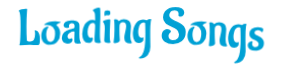
t = 0.00 s
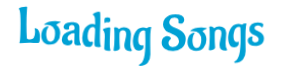
t = 0.61 s
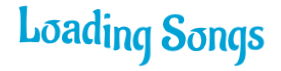
t = 0.70 s
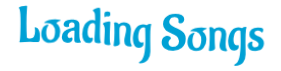
t = 0.79 s
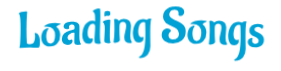
t = 1.07 s
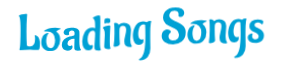
t = 1.33 s

The animated SVG that drew these frames (rendered in a browser with its animation timeline set to each time). Animation: 1 CSS @keyframes rule; one cycle of 1.61 s, repeats indefinitely.

<?xml version="1.0" encoding="utf-8"?>
<svg xmlns="http://www.w3.org/2000/svg" style="margin: auto; background: none; display: block; shape-rendering: auto;" width="281" height="71" preserveAspectRatio="xMidYMid">
<style type="text/css">
  text {
    text-anchor: middle; font-size: 50px; opacity: 0;
  }
</style>
<g style="transform-origin: 140.5px 35.5px; transform: scale(1.13636);">
<g transform="translate(140.5,35.5)">
  <g transform="translate(0,0)"><g class="path" style="transform: matrix(1, 0, 0, 1, 0, 0); transform-origin: -97.83px -3.27447px; animation: 1s linear -0.609231s infinite normal forwards running bounce-baea6187-5fad-4574-ac11-d6f1aae83674;"><path d="M13.55-0.04L13.55-0.04L11.04-0.09L11.04-0.09Q10.52-0.09 9.99-0.09L9.99-0.09L1.98 0.31L1.98 0.31Q1.32 0.31 1.32-0.13L1.32-0.13L1.32-0.13Q1.32-0.26 1.45-0.75L1.45-0.75L1.45-0.75Q1.89-1.76 2.09-7.17L2.09-7.17L2.09-7.17Q2.29-12.58 2.29-17.05L2.29-17.05L2.29-17.05Q2.29-21.52 2.11-24.29L2.11-24.29L2.11-24.29Q1.85-28.47 1.23-29.30L1.23-29.30L1.23-29.30Q0.75-29.92 0.75-30.10L0.75-30.10L0.75-30.10Q0.75-30.80 3.12-31.33L3.12-31.33L3.12-31.33Q5.50-31.86 6.53-31.86L6.53-31.86L6.53-31.86Q7.57-31.86 7.83-31.75L7.83-31.75L7.83-31.75Q8.10-31.64 8.10-31.28L8.10-31.28L8.10-31.28Q8.10-30.93 7.92-29.04L7.92-29.04L7.92-29.04Q7.48-23.45 7.48-16.04L7.48-16.04L7.48-16.04Q7.48-8.62 7.83-4.18L7.83-4.18L7.83-4.18Q7.83-3.70 8.67-3.34L8.67-3.34L8.67-3.34Q9.50-2.99 10.74-2.99L10.74-2.99L10.74-2.99Q15.05-2.99 15.05-9.64L15.05-9.64L15.05-9.64Q15.05-11.48 14.85-11.92L14.85-11.92L14.85-11.92Q14.65-12.36 14.65-12.50L14.65-12.50L14.65-12.50Q14.65-12.94 15.27-12.94L15.27-12.94L15.27-12.94Q15.75-12.94 16.57-12.45L16.57-12.45L16.57-12.45Q17.38-11.97 17.91-11.24L17.91-11.24L17.91-11.24Q18.44-10.52 18.88-8.95L18.88-8.95L18.88-8.95Q19.32-7.39 19.32-5.28L19.32-5.28L19.32-5.28Q19.32-0.04 18.04-0.04L18.04-0.04L18.04-0.04Q15.80-0.04 13.55-0.04" fill="#00a1d5" stroke="none" stroke-width="none" transform="translate(-107.864990234375,12.5005329308143)" style="fill: rgb(0, 161, 213);"></path></g><g class="path" style="transform: matrix(1, 0, 0, 1, 0, 0); transform-origin: -78.895px 2.99553px; animation: 1s linear -0.558462s infinite normal forwards running bounce-baea6187-5fad-4574-ac11-d6f1aae83674;"><path d="M25.26-16.59L25.26-16.59L25.26-16.59Q24.11-16.54 23.61-16.52L23.61-16.52L23.61-16.52Q23.10-16.50 23.10-16.76L23.10-16.76L23.10-16.76Q23.10-17.03 23.36-17.29L23.36-17.29L23.36-17.29Q26.18-19.89 32.87-19.89L32.87-19.89L32.87-19.89Q35.16-19.89 36.48-19.49L36.48-19.49L36.92-19.36L36.92-19.36Q37.44-19.14 37.44-18.88L37.44-18.88L37.44-18.88Q37.44-18.66 37.14-18.52L37.14-18.52L37.14-18.52Q35.95-18.17 34.85-17.40L34.85-17.40L34.85-17.40Q33.75-16.63 33.75-16.32L33.75-16.32L34.01-16.02L34.01-16.02Q35.42-15.22 36.19-13.51L36.19-13.51L36.19-13.51Q36.96-11.79 37.05-10.47L37.05-10.47L37.14-9.11L37.14-9.11Q37.14-4.75 34.72-1.94L34.72-1.94L34.72-1.94Q32.30 0.88 28.12 0.88L28.12 0.88L28.12 0.88Q26.00 0.88 24.46 0.13L24.46 0.13L24.46 0.13Q22.92-0.62 22.20-1.56L22.20-1.56L22.20-1.56Q21.47-2.51 21.03-3.70L21.03-3.70L21.03-3.70Q20.50-5.32 20.50-7.06L20.50-7.06L20.50-7.06Q20.50-8.80 21.10-10.56L21.10-10.56L21.10-10.56Q21.69-12.32 22.46-13.16L22.46-13.16L22.46-13.16Q23.23-13.99 24.20-14.52L24.20-14.52L24.20-14.52Q25.43-15.18 26.18-15.18L26.18-15.18L26.18-15.18Q26.93-15.18 26.93-14.87L26.93-14.87L26.66-14.43L26.66-14.43Q25.70-13.29 25.28-11.44L25.28-11.44L25.28-11.44Q24.86-9.59 24.86-8.16L24.86-8.16L24.86-8.16Q24.86-6.73 25.21-5.32L25.21-5.32L25.21-5.32Q25.56-3.92 26.00-3.23L26.00-3.23L26.00-3.23Q26.44-2.55 27.02-2.20L27.02-2.20L27.02-2.20Q27.85-1.67 28.78-1.67L28.78-1.67L28.78-1.67Q29.70-1.67 30.58-2.40L30.58-2.40L30.58-2.40Q31.46-3.12 31.86-4.31L31.86-4.31L31.86-4.31Q32.65-6.51 32.65-8.84L32.65-8.84L32.65-8.84Q32.65-12.54 30.78-14.56L30.78-14.56L30.78-14.56Q28.91-16.59 25.26-16.59" fill="#00a1d5" stroke="none" stroke-width="none" transform="translate(-107.864990234375,12.5005329308143)" style="fill: rgb(0, 161, 213);"></path></g><g class="path" style="transform: matrix(1, 0, 0, 1, 0, 0); transform-origin: -60.83px 2.84053px; animation: 1s linear -0.507692s infinite normal forwards running bounce-baea6187-5fad-4574-ac11-d6f1aae83674;"><path d="M54.12-13.20L54.12-13.20L54.03-7.57L54.03-7.57Q54.03-1.72 55.31-0.53L55.31-0.53L55.31-0.53Q55.48-0.35 55.48-0.13L55.48-0.13L55.48-0.13Q55.48 0.53 52.65 0.53L52.65 0.53L52.65 0.53Q49.81 0.53 49.63-1.14L49.63-1.14L49.63-1.14Q49.59-1.54 49.59-2.77L49.59-2.77L49.76-9.81L49.76-9.81Q49.76-10.12 49.41-10.12L49.41-10.12L49.41-10.12Q47.30-10.12 45.45-8.93L45.45-8.93L45.45-8.93Q43.60-7.74 43.60-5.90L43.60-5.90L43.60-5.90Q43.60-4.93 44.13-4.27L44.13-4.27L44.13-4.27Q44.66-3.61 45.43-3.61L45.43-3.61L45.43-3.61Q46.20-3.61 46.71-3.92L46.71-3.92L46.71-3.92Q47.21-4.22 47.30-4.27L47.30-4.27L47.30-4.27Q48.05-4.18 48.05-2.71L48.05-2.71L48.05-2.71Q48.05-1.23 46.68-0.33L46.68-0.33L46.68-0.33Q45.32 0.57 43.82 0.57L43.82 0.57L43.82 0.57Q42.33 0.57 41.25 0.04L41.25 0.04L41.25 0.04Q40.17-0.48 39.69-1.14L39.69-1.14L39.69-1.14Q39.20-1.80 38.90-2.64L38.90-2.64L38.90-2.64Q38.59-3.65 38.59-4.40L38.59-4.40L38.59-4.40Q38.59-7.48 40.52-9.33L40.52-9.33L40.52-9.33Q42.46-11.18 45.50-11.97L45.50-11.97L45.50-11.97Q49.50-12.76 49.68-13.42L49.68-13.42L49.68-13.42Q49.81-13.90 49.81-15.05L49.81-15.05L49.81-15.05Q49.81-17.38 47.43-17.38L47.43-17.38L47.43-17.38Q46.42-17.38 45.63-16.74L45.63-16.74L45.63-16.74Q44.84-16.10 44.84-15.14L44.84-15.14L45.10-14.08L45.10-14.08Q45.01-13.33 43.52-13.20L43.52-13.20L43.03-13.16L43.03-13.16Q41.71-13.16 40.94-13.82L40.94-13.82L40.94-13.82Q40.17-14.48 40.17-15.58L40.17-15.58L40.17-15.58Q40.17-16.28 40.63-17.14L40.63-17.14L40.63-17.14Q41.10-18.00 41.80-18.52L41.80-18.52L41.80-18.52Q42.50-19.05 43.98-19.47L43.98-19.47L43.98-19.47Q45.45-19.89 46.82-19.89L46.82-19.89L46.82-19.89Q48.18-19.89 48.93-19.80L48.93-19.80L48.93-19.80Q49.68-19.71 50.97-19.38L50.97-19.38L50.97-19.38Q52.27-19.05 53.13-18.13L53.13-18.13L53.13-18.13Q53.99-17.20 54.05-16.17L54.05-16.17L54.05-16.17Q54.12-15.14 54.12-13.20" fill="#00a1d5" stroke="none" stroke-width="none" transform="translate(-107.864990234375,12.5005329308143)" style="fill: rgb(0, 161, 213);"></path></g><g class="path" style="transform: matrix(1, 0, 0, 1, 0, 0); transform-origin: -43.1px -2.52447px; animation: 1s linear -0.456923s infinite normal forwards running bounce-baea6187-5fad-4574-ac11-d6f1aae83674;"><path d="M65.60-19.76L65.60-19.76L65.60-19.76Q66.40-19.76 67.03-19.56L67.03-19.56L67.03-19.56Q67.67-19.36 67.72-19.36L67.72-19.36L67.98-19.58L67.80-24.38L67.80-24.38Q67.72-25.61 67.28-26.49L67.28-26.49L67.28-26.49Q66.84-27.37 66.48-27.63L66.48-27.63L66.09-27.85L66.09-27.85Q65.82-28.03 65.82-28.25L65.82-28.25L65.82-28.25Q65.82-28.91 67.87-29.79L67.87-29.79L67.87-29.79Q69.92-30.67 71.06-30.67L71.06-30.67L71.06-30.67Q72.20-30.67 72.29-30.18L72.29-30.18L72.29-30.18Q72.51-28.69 72.51-24.49L72.51-24.49L72.51-24.49Q72.51-20.28 72.31-16.24L72.31-16.24L72.31-16.24Q72.12-12.19 72.12-7.06L72.12-7.06L72.12-7.06Q72.12-1.94 72.78-0.62L72.78-0.62L72.78-0.62Q72.95-0.31 72.95-0.04L72.95-0.04L72.95-0.04Q72.95 0.62 71.06 0.62L71.06 0.62L71.06 0.62Q67.45 0.62 67.45-1.10L67.45-1.10L67.45-1.10Q67.36-1.80 67.36-3.28L67.36-3.28L67.36-3.28Q67.36-4.75 67.65-8.78L67.65-8.78L67.65-8.78Q67.94-12.80 67.94-14.98L67.94-14.98L67.94-14.98Q67.94-17.16 65.76-17.16L65.76-17.16L65.76-17.16Q63.58-17.16 62.44-14.61L62.44-14.61L62.44-14.61Q61.29-12.06 61.29-9.50L61.29-9.50L61.29-9.50Q61.29-4.09 64.02-4.09L64.02-4.09L64.02-4.09Q64.42-4.09 64.79-4.25L64.79-4.25L64.79-4.25Q65.16-4.40 65.25-4.40L65.25-4.40L65.25-4.40Q65.60-4.40 65.80-3.96L65.80-3.96L65.80-3.96Q66-3.52 66-3.08L66-3.08L66-3.08Q66-1.58 64.81-0.55L64.81-0.55L64.81-0.55Q63.62 0.48 61.91 0.48L61.91 0.48L61.91 0.48Q59.27 0.48 57.93-1.83L57.93-1.83L57.93-1.83Q56.58-4.14 56.58-7.57L56.58-7.57L56.58-7.57Q56.58-11.92 58.65-15.66L58.65-15.66L58.65-15.66Q59.71-17.51 61.51-18.63L61.51-18.63L61.51-18.63Q63.32-19.76 65.60-19.76" fill="#00a1d5" stroke="none" stroke-width="none" transform="translate(-107.864990234375,12.5005329308143)" style="fill: rgb(0, 161, 213);"></path></g><g class="path" style="transform: matrix(1, 0, 0, 1, 0, 0); transform-origin: -29.19px -12.8645px; animation: 1s linear -0.406154s infinite normal forwards running bounce-baea6187-5fad-4574-ac11-d6f1aae83674;"><path d="M79.46-23.54L79.46-23.54L78.41-23.58L78.41-23.58Q77.22-23.58 76.87-23.01L76.87-23.01L76.87-23.01Q76.78-22.88 76.65-22.88L76.65-22.88L76.65-22.88Q76.08-22.88 76.08-24.84L76.08-24.84L76.08-24.84Q76.08-26.80 76.67-27.32L76.67-27.32L76.67-27.32Q77.26-27.85 78.74-27.85L78.74-27.85L78.74-27.85Q80.21-27.85 80.74-27.35L80.74-27.35L80.74-27.35Q81.27-26.84 81.27-25.65L81.27-25.65L81.27-25.65Q81.27-24.46 80.87-24.00L80.87-24.00L80.87-24.00Q80.48-23.54 79.46-23.54" fill="#00a1d5" stroke="none" stroke-width="none" transform="translate(-107.864990234375,12.5005329308143)" style="fill: rgb(0, 161, 213);"></path></g><g class="path" style="transform: matrix(1, 0, 0, 1, 0, 0); transform-origin: -29.765px 3.06553px; animation: 1s linear -0.355385s infinite normal forwards running bounce-baea6187-5fad-4574-ac11-d6f1aae83674;"><path d="M75.94-1.32L75.94-1.32L76.43-11.57L76.43-11.57Q76.43-15.22 75.59-16.54L75.59-16.54L75.59-16.54Q75.33-16.98 74.98-17.20L74.98-17.20L74.98-17.20Q74.71-17.29 74.71-17.56L74.71-17.56L74.71-17.56Q74.71-18.35 76.96-19.10L76.96-19.10L76.96-19.10Q79.20-19.84 80.23-19.84L80.23-19.84L80.23-19.84Q81.27-19.84 81.31-19.32L81.31-19.32L81.31-19.32Q81.31-18.44 81.07-14.32L81.07-14.32L81.07-14.32Q80.83-10.21 80.83-5.68L80.83-5.68L80.83-5.68Q80.83-1.14 81.36-0.04L81.36-0.04L81.36-0.04Q81.49 0.18 81.49 0.40L81.49 0.40L81.49 0.40Q81.49 0.97 79.82 0.97L79.82 0.97L79.82 0.97Q78.14 0.97 76.38 0.09L76.38 0.09L76.38 0.09Q75.94-0.13 75.94-1.32" fill="#00a1d5" stroke="none" stroke-width="none" transform="translate(-107.864990234375,12.5005329308143)" style="fill: rgb(0, 161, 213);"></path></g><g class="path" style="transform: matrix(1, 0, 0, 1, 0, 0); transform-origin: -15.64px 2.89053px; animation: 1s linear -0.304615s infinite normal forwards running bounce-baea6187-5fad-4574-ac11-d6f1aae83674;"><path d="M84.17 0.31L84.17 0.31L84.17 0.31Q84.96-4.44 84.96-11.09L84.96-11.09L84.96-11.09Q84.96-17.73 84.57-19.71L84.57-19.71L84.57-19.71Q84.57-20.28 85.89-20.28L85.89-20.28L85.89-20.28Q87.91-20.28 88.57-18.74L88.57-18.74L88.57-18.74Q88.62-18.61 88.79-18.61L88.79-18.61L88.79-18.61Q88.97-18.61 89.06-18.70L89.06-18.70L89.06-18.70Q90.42-20.11 93.28-20.11L93.28-20.11L93.28-20.11Q96.14-20.11 97.81-18.66L97.81-18.66L97.81-18.66Q99.48-17.20 99.48-14.43L99.48-14.43L99.48-14.43Q99.48-12.76 99.20-9.68L99.20-9.68L99.20-9.68Q98.91-6.60 98.91-5.10L98.91-5.10L98.91-5.10Q98.91-1.54 100.10 0.04L100.10 0.04L100.10 0.04Q100.28 0.26 100.28 0.48L100.28 0.48L100.28 0.48Q100.28 1.06 99.04 1.06L99.04 1.06L99.04 1.06Q93.59 1.06 93.59-3.78L93.59-3.78L93.59-3.78Q93.59-5.63 94.42-8.93L94.42-8.93L94.42-8.93Q95.26-12.23 95.26-13.95L95.26-13.95L95.26-13.95Q95.26-17.47 92.36-17.47L92.36-17.47L92.36-17.47Q90.95-17.47 90.22-16.63L90.22-16.63L90.22-16.63Q89.50-15.80 89.41-14.72L89.41-14.72L89.41-14.72Q89.32-13.64 89.32-10.65L89.32-10.65L89.32-10.65Q89.32-6.07 89.63-2.68L89.63-2.68L89.72-1.72L89.72-1.72Q89.72-0.48 88.11 0.20L88.11 0.20L88.11 0.20Q86.50 0.88 85.34 0.88L85.34 0.88L85.34 0.88Q84.17 0.88 84.17 0.31" fill="#00a1d5" stroke="none" stroke-width="none" transform="translate(-107.864990234375,12.5005329308143)" style="fill: rgb(0, 161, 213);"></path></g><g class="path" style="transform: matrix(1, 0, 0, 1, 0, 0); transform-origin: 1.36501px 9.20053px; animation: 1s linear -0.253846s infinite normal forwards running bounce-baea6187-5fad-4574-ac11-d6f1aae83674;"><path d="M104.63-17.75L104.63-17.75L104.63-17.75Q105.60-18.74 107.18-19.43L107.18-19.43L107.18-19.43Q108.77-20.11 110.22-20.11L110.22-20.11L110.22-20.11Q111.67-20.11 113.17-19.45L113.17-19.45L113.17-19.45Q113.34-19.45 113.43-19.54L113.43-19.54L113.43-19.54Q114.58-20.68 116.78-20.68L116.78-20.68L116.78-20.68Q117.30-20.68 117.30-20.20L117.30-20.20L117.30-20.20Q117.30-20.15 117.22-19.80L117.22-19.80L117.22-19.80Q117.13-19.45 117.00-18.77L117.00-18.77L117.00-18.77Q116.86-18.08 116.78-17.12L116.78-17.12L116.78-17.12Q116.47-14.61 116.45-11.57L116.45-11.57L116.45-11.57Q116.42-8.54 116.42-5.50L116.42-5.50L116.56 3.74L116.56 3.74Q116.56 8.18 114.27 11.13L114.27 11.13L114.27 11.13Q113.34 12.32 111.47 13.20L111.47 13.20L111.47 13.20Q109.60 14.08 107.10 14.08L107.10 14.08L107.10 14.08Q106.52 13.73 106.52 13.38L106.52 13.38L106.52 13.38Q106.52 13.02 107.01 12.80L107.01 12.80L107.01 12.80Q109.78 11.53 110.97 6.75L110.97 6.75L110.97 6.75Q112.16 1.98 112.16-7.74L112.16-7.74L112.07-13.90L111.94-16.90L111.94-16.90Q111.94-17.29 110.70-17.47L110.70-17.47L110.70-17.47Q109.12-17.47 108.04-16.43L108.04-16.43L108.04-16.43Q106.96-15.40 106.57-13.73L106.57-13.73L106.57-13.73Q105.86-11.04 105.86-9.09L105.86-9.09L105.86-9.09Q105.86-7.13 106.50-5.63L106.50-5.63L106.50-5.63Q107.14-4.14 108.72-4.14L108.72-4.14L108.72-4.14Q109.16-4.14 109.54-4.31L109.54-4.31L109.54-4.31Q109.91-4.49 110.04-4.49L110.04-4.49L110.04-4.49Q110.48-4.49 110.48-3.61L110.48-3.61L110.48-3.61Q110.48-2.73 110.35-2.18L110.35-2.18L110.35-2.18Q110.22-1.63 109.82-0.97L109.82-0.97L109.82-0.97Q108.94 0.48 106.39 0.48L106.39 0.48L106.39 0.48Q103.84 0.48 102.74-1.36L102.74-1.36L102.74-1.36Q101.60-3.26 101.42-4.75L101.42-4.75L101.42-4.75Q101.16-7.00 101.16-7.70L101.16-7.70L101.16-7.70Q101.16-8.40 101.18-8.82L101.18-8.82L101.18-8.82Q101.20-9.24 101.40-10.49L101.40-10.49L101.40-10.49Q101.60-11.75 101.93-12.87L101.93-12.87L101.93-12.87Q102.26-13.99 102.96-15.38L102.96-15.38L102.96-15.38Q103.66-16.76 104.63-17.75" fill="#00a1d5" stroke="none" stroke-width="none" transform="translate(-107.864990234375,12.5005329308143)" style="fill: rgb(0, 161, 213);"></path></g><g class="path" style="transform: matrix(1, 0, 0, 1, 0, 0); transform-origin: 29.175px -2.89947px; animation: 1s linear -0.203077s infinite normal forwards running bounce-baea6187-5fad-4574-ac11-d6f1aae83674;"><path d="M141.20-24.38L141.20-24.38L141.37-25.74L141.37-25.74Q141.37-27.76 139.79-28.34L139.79-28.34L139.79-28.34Q138.56-28.73 137.90-28.73L137.90-28.73L137.85-28.73L137.85-28.73Q136.53-28.73 135.56-28.31L135.56-28.31L135.56-28.31Q134.60-27.90 134.16-27.28L134.16-27.28L134.16-27.28Q133.23-26.00 133.10-24.60L133.10-24.60L133.10-24.60Q133.10-22.92 134.60-21.71L134.60-21.71L134.60-21.71Q136.09-20.50 138.23-19.60L138.23-19.60L138.23-19.60Q140.36-18.70 142.49-17.64L142.49-17.64L142.49-17.64Q144.63-16.59 146.12-14.61L146.12-14.61L146.12-14.61Q147.62-12.63 147.62-9.86L147.62-9.86L147.62-9.86Q147.62-4.44 144.21-1.76L144.21-1.76L144.21-1.76Q140.80 0.92 136.47 0.92L136.47 0.92L136.47 0.92Q132.13 0.92 129.29-1.03L129.29-1.03L129.29-1.03Q126.46-2.99 126.46-6.29L126.46-6.29L126.46-6.34L126.46-6.34Q126.46-7.96 126.96-9.17L126.96-9.17L126.96-9.17Q127.47-10.38 128.17-10.96L128.17-10.96L128.17-10.96Q129.62-12.14 130.81-12.23L130.81-12.23L131.34-12.28L131.34-12.28Q132.57-12.28 133.58-11.68L133.58-11.68L133.58-11.68Q134.60-11.09 134.60-10.03L134.60-10.03L134.60-10.03Q134.60-9.50 134.02-9.15L134.02-9.15L134.02-9.15Q133.45-8.80 133.03-8.10L133.03-8.10L133.03-8.10Q132.62-7.39 132.57-6.91L132.57-6.91L132.48-6.42L132.48-6.42Q132.48-3.74 134.95-2.86L134.95-2.86L134.95-2.86Q135.83-2.55 136.36-2.55L136.36-2.55L136.36-2.55Q138.78-2.55 140.25-4.00L140.25-4.00L140.25-4.00Q141.72-5.46 141.72-7.70L141.72-7.70L141.72-7.70Q141.72-10.38 139.44-12.06L139.44-12.06L139.44-12.06Q137.72-13.29 135.72-14.12L135.72-14.12L135.72-14.12Q133.72-14.96 133.01-15.31L133.01-15.31L133.01-15.31Q132.31-15.66 131.52-16.15L131.52-16.15L131.52-16.15Q130.72-16.63 129.76-17.51L129.76-17.51L129.76-17.51Q127.64-19.36 127.64-22.51L127.64-22.51L127.64-22.51Q127.64-25.65 129.36-27.81L129.36-27.81L129.36-27.81Q132.44-31.72 138.60-31.72L138.60-31.72L138.60-31.72Q141.86-31.72 144.10-30.47L144.10-30.47L144.10-30.47Q146.34-29.22 146.34-27.02L146.34-27.02L146.34-27.02Q146.34-25.43 145.44-24.38L145.44-24.38L145.44-24.38Q144.54-23.32 143.13-23.32L143.13-23.32L143.13-23.32Q142.47-23.32 141.83-23.58L141.83-23.58L141.83-23.58Q141.20-23.85 141.20-24.38" fill="#00a1d5" stroke="none" stroke-width="none" transform="translate(-107.864990234375,12.5005329308143)" style="fill: rgb(0, 161, 213);"></path></g><g class="path" style="transform: matrix(1, 0, 0, 1, 0, 0); transform-origin: 49.805px 2.99553px; animation: 1s linear -0.152308s infinite normal forwards running bounce-baea6187-5fad-4574-ac11-d6f1aae83674;"><path d="M153.96-16.59L153.96-16.59L153.96-16.59Q152.81-16.54 152.31-16.52L152.31-16.52L152.31-16.52Q151.80-16.50 151.80-16.76L151.80-16.76L151.80-16.76Q151.80-17.03 152.06-17.29L152.06-17.29L152.06-17.29Q154.88-19.89 161.57-19.89L161.57-19.89L161.57-19.89Q163.86-19.89 165.18-19.49L165.18-19.49L165.62-19.36L165.62-19.36Q166.14-19.14 166.14-18.88L166.14-18.88L166.14-18.88Q166.14-18.66 165.84-18.52L165.84-18.52L165.84-18.52Q164.65-18.17 163.55-17.40L163.55-17.40L163.55-17.40Q162.45-16.63 162.45-16.32L162.45-16.32L162.71-16.02L162.71-16.02Q164.12-15.22 164.89-13.51L164.89-13.51L164.89-13.51Q165.66-11.79 165.75-10.47L165.75-10.47L165.84-9.11L165.84-9.11Q165.84-4.75 163.42-1.94L163.42-1.94L163.42-1.94Q161.00 0.88 156.82 0.88L156.82 0.88L156.82 0.88Q154.70 0.88 153.16 0.13L153.16 0.13L153.16 0.13Q151.62-0.62 150.90-1.56L150.90-1.56L150.90-1.56Q150.17-2.51 149.73-3.70L149.73-3.70L149.73-3.70Q149.20-5.32 149.20-7.06L149.20-7.06L149.20-7.06Q149.20-8.80 149.80-10.56L149.80-10.56L149.80-10.56Q150.39-12.32 151.16-13.16L151.16-13.16L151.16-13.16Q151.93-13.99 152.90-14.52L152.90-14.52L152.90-14.52Q154.13-15.18 154.88-15.18L154.88-15.18L154.88-15.18Q155.63-15.18 155.63-14.87L155.63-14.87L155.36-14.43L155.36-14.43Q154.40-13.29 153.98-11.44L153.98-11.44L153.98-11.44Q153.56-9.59 153.56-8.16L153.56-8.16L153.56-8.16Q153.56-6.73 153.91-5.32L153.91-5.32L153.91-5.32Q154.26-3.92 154.70-3.23L154.70-3.23L154.70-3.23Q155.14-2.55 155.72-2.20L155.72-2.20L155.72-2.20Q156.55-1.67 157.48-1.67L157.48-1.67L157.48-1.67Q158.40-1.67 159.28-2.40L159.28-2.40L159.28-2.40Q160.16-3.12 160.56-4.31L160.56-4.31L160.56-4.31Q161.35-6.51 161.35-8.84L161.35-8.84L161.35-8.84Q161.35-12.54 159.48-14.56L159.48-14.56L159.48-14.56Q157.61-16.59 153.96-16.59" fill="#00a1d5" stroke="none" stroke-width="none" transform="translate(-107.864990234375,12.5005329308143)" style="fill: rgb(0, 161, 213);"></path></g><g class="path" style="transform: matrix(1, 0, 0, 1, 0, 0); transform-origin: 68.18px 2.89053px; animation: 1s linear -0.101538s infinite normal forwards running bounce-baea6187-5fad-4574-ac11-d6f1aae83674;"><path d="M167.99 0.31L167.99 0.31L167.99 0.31Q168.78-4.44 168.78-11.09L168.78-11.09L168.78-11.09Q168.78-17.73 168.39-19.71L168.39-19.71L168.39-19.71Q168.39-20.28 169.71-20.28L169.71-20.28L169.71-20.28Q171.73-20.28 172.39-18.74L172.39-18.74L172.39-18.74Q172.44-18.61 172.61-18.61L172.61-18.61L172.61-18.61Q172.79-18.61 172.88-18.70L172.88-18.70L172.88-18.70Q174.24-20.11 177.10-20.11L177.10-20.11L177.10-20.11Q179.96-20.11 181.63-18.66L181.63-18.66L181.63-18.66Q183.30-17.20 183.30-14.43L183.30-14.43L183.30-14.43Q183.30-12.76 183.02-9.68L183.02-9.68L183.02-9.68Q182.73-6.60 182.73-5.10L182.73-5.10L182.73-5.10Q182.73-1.54 183.92 0.04L183.92 0.04L183.92 0.04Q184.10 0.26 184.10 0.48L184.10 0.48L184.10 0.48Q184.10 1.06 182.86 1.06L182.86 1.06L182.86 1.06Q177.41 1.06 177.41-3.78L177.41-3.78L177.41-3.78Q177.41-5.63 178.24-8.93L178.24-8.93L178.24-8.93Q179.08-12.23 179.08-13.95L179.08-13.95L179.08-13.95Q179.08-17.47 176.18-17.47L176.18-17.47L176.18-17.47Q174.77-17.47 174.04-16.63L174.04-16.63L174.04-16.63Q173.32-15.80 173.23-14.72L173.23-14.72L173.23-14.72Q173.14-13.64 173.14-10.65L173.14-10.65L173.14-10.65Q173.14-6.07 173.45-2.68L173.45-2.68L173.54-1.72L173.54-1.72Q173.54-0.48 171.93 0.20L171.93 0.20L171.93 0.20Q170.32 0.88 169.16 0.88L169.16 0.88L169.16 0.88Q167.99 0.88 167.99 0.31" fill="#00a1d5" stroke="none" stroke-width="none" transform="translate(-107.864990234375,12.5005329308143)" style="fill: rgb(0, 161, 213);"></path></g><g class="path" style="transform: matrix(1, 0, 0, 1, 0, 0); transform-origin: 85.185px 9.20053px; animation: 1s linear -0.0507692s infinite normal forwards running bounce-baea6187-5fad-4574-ac11-d6f1aae83674;"><path d="M188.45-17.75L188.45-17.75L188.45-17.75Q189.42-18.74 191.00-19.43L191.00-19.43L191.00-19.43Q192.59-20.11 194.04-20.11L194.04-20.11L194.04-20.11Q195.49-20.11 196.99-19.45L196.99-19.45L196.99-19.45Q197.16-19.45 197.25-19.54L197.25-19.54L197.25-19.54Q198.40-20.68 200.60-20.68L200.60-20.68L200.60-20.68Q201.12-20.68 201.12-20.20L201.12-20.20L201.12-20.20Q201.12-20.15 201.04-19.80L201.04-19.80L201.04-19.80Q200.95-19.45 200.82-18.77L200.82-18.77L200.82-18.77Q200.68-18.08 200.60-17.12L200.60-17.12L200.60-17.12Q200.29-14.61 200.27-11.57L200.27-11.57L200.27-11.57Q200.24-8.54 200.24-5.50L200.24-5.50L200.38 3.74L200.38 3.74Q200.38 8.18 198.09 11.13L198.09 11.13L198.09 11.13Q197.16 12.32 195.29 13.20L195.29 13.20L195.29 13.20Q193.42 14.08 190.92 14.08L190.92 14.08L190.92 14.08Q190.34 13.73 190.34 13.38L190.34 13.38L190.34 13.38Q190.34 13.02 190.83 12.80L190.83 12.80L190.83 12.80Q193.60 11.53 194.79 6.75L194.79 6.75L194.79 6.75Q195.98 1.98 195.98-7.74L195.98-7.74L195.89-13.90L195.76-16.90L195.76-16.90Q195.76-17.29 194.52-17.47L194.52-17.47L194.52-17.47Q192.94-17.47 191.86-16.43L191.86-16.43L191.86-16.43Q190.78-15.40 190.39-13.73L190.39-13.73L190.39-13.73Q189.68-11.04 189.68-9.09L189.68-9.09L189.68-9.09Q189.68-7.13 190.32-5.63L190.32-5.63L190.32-5.63Q190.96-4.14 192.54-4.14L192.54-4.14L192.54-4.14Q192.98-4.14 193.36-4.31L193.36-4.31L193.36-4.31Q193.73-4.49 193.86-4.49L193.86-4.49L193.86-4.49Q194.30-4.49 194.30-3.61L194.30-3.61L194.30-3.61Q194.30-2.73 194.17-2.18L194.17-2.18L194.17-2.18Q194.04-1.63 193.64-0.97L193.64-0.97L193.64-0.97Q192.76 0.48 190.21 0.48L190.21 0.48L190.21 0.48Q187.66 0.48 186.56-1.36L186.56-1.36L186.56-1.36Q185.42-3.26 185.24-4.75L185.24-4.75L185.24-4.75Q184.98-7.00 184.98-7.70L184.98-7.70L184.98-7.70Q184.98-8.40 185.00-8.82L185.00-8.82L185.00-8.82Q185.02-9.24 185.22-10.49L185.22-10.49L185.22-10.49Q185.42-11.75 185.75-12.87L185.75-12.87L185.75-12.87Q186.08-13.99 186.78-15.38L186.78-15.38L186.78-15.38Q187.48-16.76 188.45-17.75" fill="#00a1d5" stroke="none" stroke-width="none" transform="translate(-107.864990234375,12.5005329308143)" style="fill: rgb(0, 161, 213);"></path></g><g class="path" style="transform: matrix(1, 0, 0, 1, 0, 0); transform-origin: 101.485px 2.99553px; animation: 1s linear 0s infinite normal forwards running bounce-baea6187-5fad-4574-ac11-d6f1aae83674;"><path d="M216.48-6.03L216.48-6.03L216.48-6.03Q216.48-4.14 215.75-2.73L215.75-2.73L215.75-2.73Q215.03-1.32 214.10-0.66L214.10-0.66L214.10-0.66Q213.18 0 211.90 0.40L211.90 0.40L211.90 0.40Q210.23 0.92 208.87 0.92L208.87 0.92L208.87 0.92Q206.01 0.92 204.12-0.20L204.12-0.20L204.12-0.20Q202.22-1.32 202.22-3.78L202.22-3.78L202.22-3.78Q202.22-5.24 203.02-6.16L203.02-6.16L203.02-6.16Q204.25-7.52 205.96-7.52L205.96-7.52L205.96-7.52Q206.49-7.52 206.49-7.04L206.49-7.04L206.49-7.04Q206.49-7.00 206.29-6.36L206.29-6.36L206.29-6.36Q206.10-5.72 206.10-4.75L206.10-4.75L206.10-4.75Q206.10-3.78 206.87-3.04L206.87-3.04L206.87-3.04Q207.64-2.29 208.74-2.29L208.74-2.29L208.74-2.29Q209.84-2.29 210.50-2.66L210.50-2.66L210.50-2.66Q211.16-3.04 211.42-3.61L211.42-3.61L211.42-3.61Q211.82-4.40 211.82-5.10L211.82-5.10L211.82-5.10Q211.82-6.38 210.54-7.30L210.54-7.30L210.54-7.30Q209.26-8.23 207.72-8.76L207.72-8.76L207.72-8.76Q206.18-9.28 204.91-10.52L204.91-10.52L204.91-10.52Q203.63-11.75 203.63-13.60L203.63-13.60L203.63-13.60Q203.63-16.76 205.63-18.35L205.63-18.35L205.63-18.35Q207.64-19.93 211.07-19.93L211.07-19.93L211.07-19.93Q212.56-19.93 214.21-19.51L214.21-19.51L214.21-19.51Q215.86-19.10 215.86-18.11L215.86-18.11L215.86-18.11Q215.86-17.12 215.53-16.28L215.53-16.28L215.53-16.28Q215.20-15.44 214.72-15.44L214.72-15.44L214.72-15.44Q214.46-15.44 214.37-15.64L214.37-15.64L214.37-15.64Q214.28-15.84 214.06-16.10L214.06-16.10L214.06-16.10Q213.84-16.37 213.00-16.79L213.00-16.79L213.00-16.79Q212.17-17.20 211.57-17.20L211.57-17.20L211.57-17.20Q210.98-17.20 210.78-17.18L210.78-17.18L210.78-17.18Q210.58-17.16 210.10-17.05L210.10-17.05L210.10-17.05Q209.62-16.94 209.22-16.72L209.22-16.72L209.22-16.72Q208.21-16.15 208.21-15.05L208.21-15.05L208.21-15.05Q208.21-14.34 208.52-14.01L208.52-14.01L208.52-14.01Q208.82-13.68 209.00-13.51L209.00-13.51L209.00-13.51Q209.18-13.33 209.62-13.09L209.62-13.09L209.62-13.09Q210.06-12.85 210.23-12.76L210.23-12.76L210.23-12.76Q210.41-12.67 211.02-12.39L211.02-12.39L211.02-12.39Q211.64-12.10 211.82-12.01L211.82-12.01L211.82-12.01Q216.48-9.81 216.48-6.03" fill="#00a1d5" stroke="none" stroke-width="none" transform="translate(-107.864990234375,12.5005329308143)" style="fill: rgb(0, 161, 213);"></path></g></g>
</g>
</g>
<style id="bounce-baea6187-5fad-4574-ac11-d6f1aae83674" data-anikit="">@keyframes bounce-baea6187-5fad-4574-ac11-d6f1aae83674
{
  0% {
    animation-timing-function: cubic-bezier(0.1361,0.2514,0.2175,0.8786);
    transform: translate(0,0px) scaleY(1);
  }
  37% {
    animation-timing-function: cubic-bezier(0.7674,0.1844,0.8382,0.7157);
    transform: translate(0,-6.993px) scaleY(1);
  }
  72% {
    animation-timing-function: cubic-bezier(0.3337,0.6674,0.6634,1);
    transform: translate(0,0px) scaleY(1);
  }
  87% {
    animation-timing-function: cubic-bezier(0.336,0.168,0.6659,0.4989);
    transform: translate(0,0.3600000000000003px) scaleY(0.99);
  }
  100% {
    transform: translate(0,0px) scaleY(1);
  }
}</style></svg>